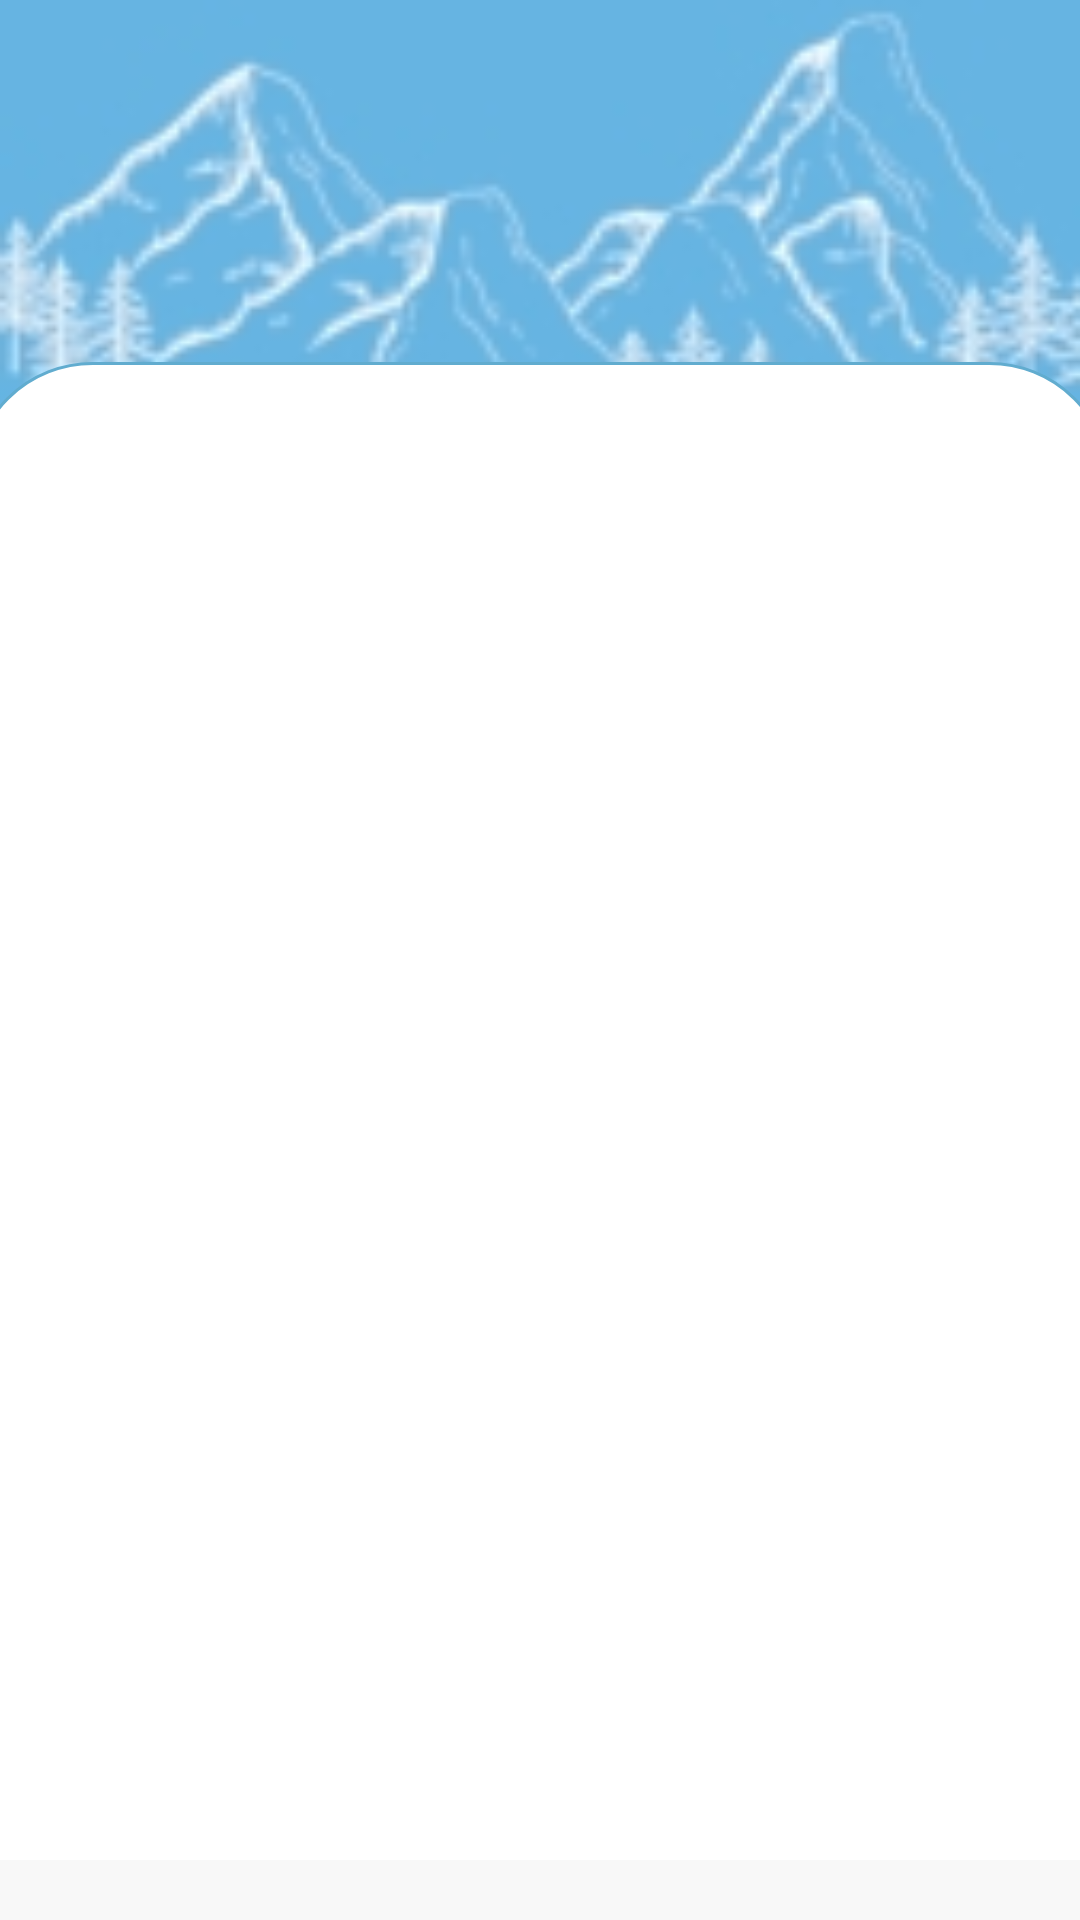

Reconstruct the res/layout file that produces this screen, plus the resources it refers to.
<!-- AndroidManifest.xml: application theme Theme.MedClock -->
<!-- res/layout/activity_login_register.xml -->
<?xml version="1.0" encoding="utf-8"?>
<androidx.constraintlayout.widget.ConstraintLayout xmlns:android="http://schemas.android.com/apk/res/android"
    xmlns:app="http://schemas.android.com/apk/res-auto"
    xmlns:tools="http://schemas.android.com/tools"
    android:layout_width="match_parent"
    android:layout_height="match_parent"
    android:background="@drawable/background"
    tools:context=".LoginRegister">

    <androidx.constraintlayout.widget.ConstraintLayout
        android:layout_width="380dp"
        android:layout_height="0dp"
        android:layout_marginBottom="20dp"
        app:layout_constraintTop_toTopOf="parent"
        app:layout_constraintBottom_toBottomOf="parent"
        app:layout_constraintStart_toStartOf="parent"
        app:layout_constraintEnd_toEndOf="parent"
        app:layout_constraintHeight_percent=".78"
        app:layout_constraintVertical_bias="1">

        <androidx.viewpager2.widget.ViewPager2
            android:layout_width="match_parent"
            android:layout_height="630dp"
            android:id="@+id/view_pager"
            app:layout_constraintVertical_bias="0"
            android:background="@drawable/viewpager_bkg"
            app:layout_constraintTop_toTopOf="parent"
            app:layout_constraintBottom_toBottomOf="parent"
            app:layout_constraintStart_toStartOf="parent"
            app:layout_constraintEnd_toEndOf="parent"/>

        <com.google.android.material.tabs.TabLayout
            android:id="@+id/tab_layout"
            android:layout_width="match_parent"
            android:layout_height="60dp"
            android:background="@drawable/tab_bkg"
            android:contentDescription="LoginRegister"
            app:layout_constraintBottom_toBottomOf="parent"
            app:layout_constraintEnd_toEndOf="parent"
            app:layout_constraintStart_toStartOf="parent"
            app:layout_constraintTop_toTopOf="parent"
            app:layout_constraintVertical_bias="0" />

    </androidx.constraintlayout.widget.ConstraintLayout>

</androidx.constraintlayout.widget.ConstraintLayout>
<!-- resources referenced by this layout -->
<resources>
  <!-- drawable background: jpg bitmap (drawable, 17618 bytes) -->
  <!-- drawable viewpager_bkg (drawable) -->
  <?xml version="1.0" encoding="utf-8"?>
  
  <shape xmlns:android="http://schemas.android.com/apk/res/android"
      android:shape="rectangle">
      <solid
          android:color="@color/white"/>
      <corners
          android:radius="40dp"/>
      <stroke
          android:color="@color/lavender"
          android:width="1dp"/>
  
  </shape>
  <style name="Theme.MedClock" parent="Theme.MaterialComponents.DayNight.DarkActionBar">
          
          <item name="colorPrimary">@color/lavender</item>
          <item name="colorPrimaryVariant">@color/lavender</item>
          <item name="colorOnPrimary">@color/white</item>
          
          <item name="colorSecondary">@color/teal_200</item>
          <item name="colorSecondaryVariant">@color/teal_700</item>
          <item name="colorOnSecondary">@color/black</item>
          
          <item name="android:statusBarColor">?attr/colorPrimaryVariant</item>
          
      </style>
  <color name="white">#FFFFFFFF</color>
  <color name="lavender">#61ACCF</color>
  <color name="teal_200">#FF03DAC5</color>
  <color name="teal_700">#FF018786</color>
  <color name="black">#FF000000</color>
</resources>
